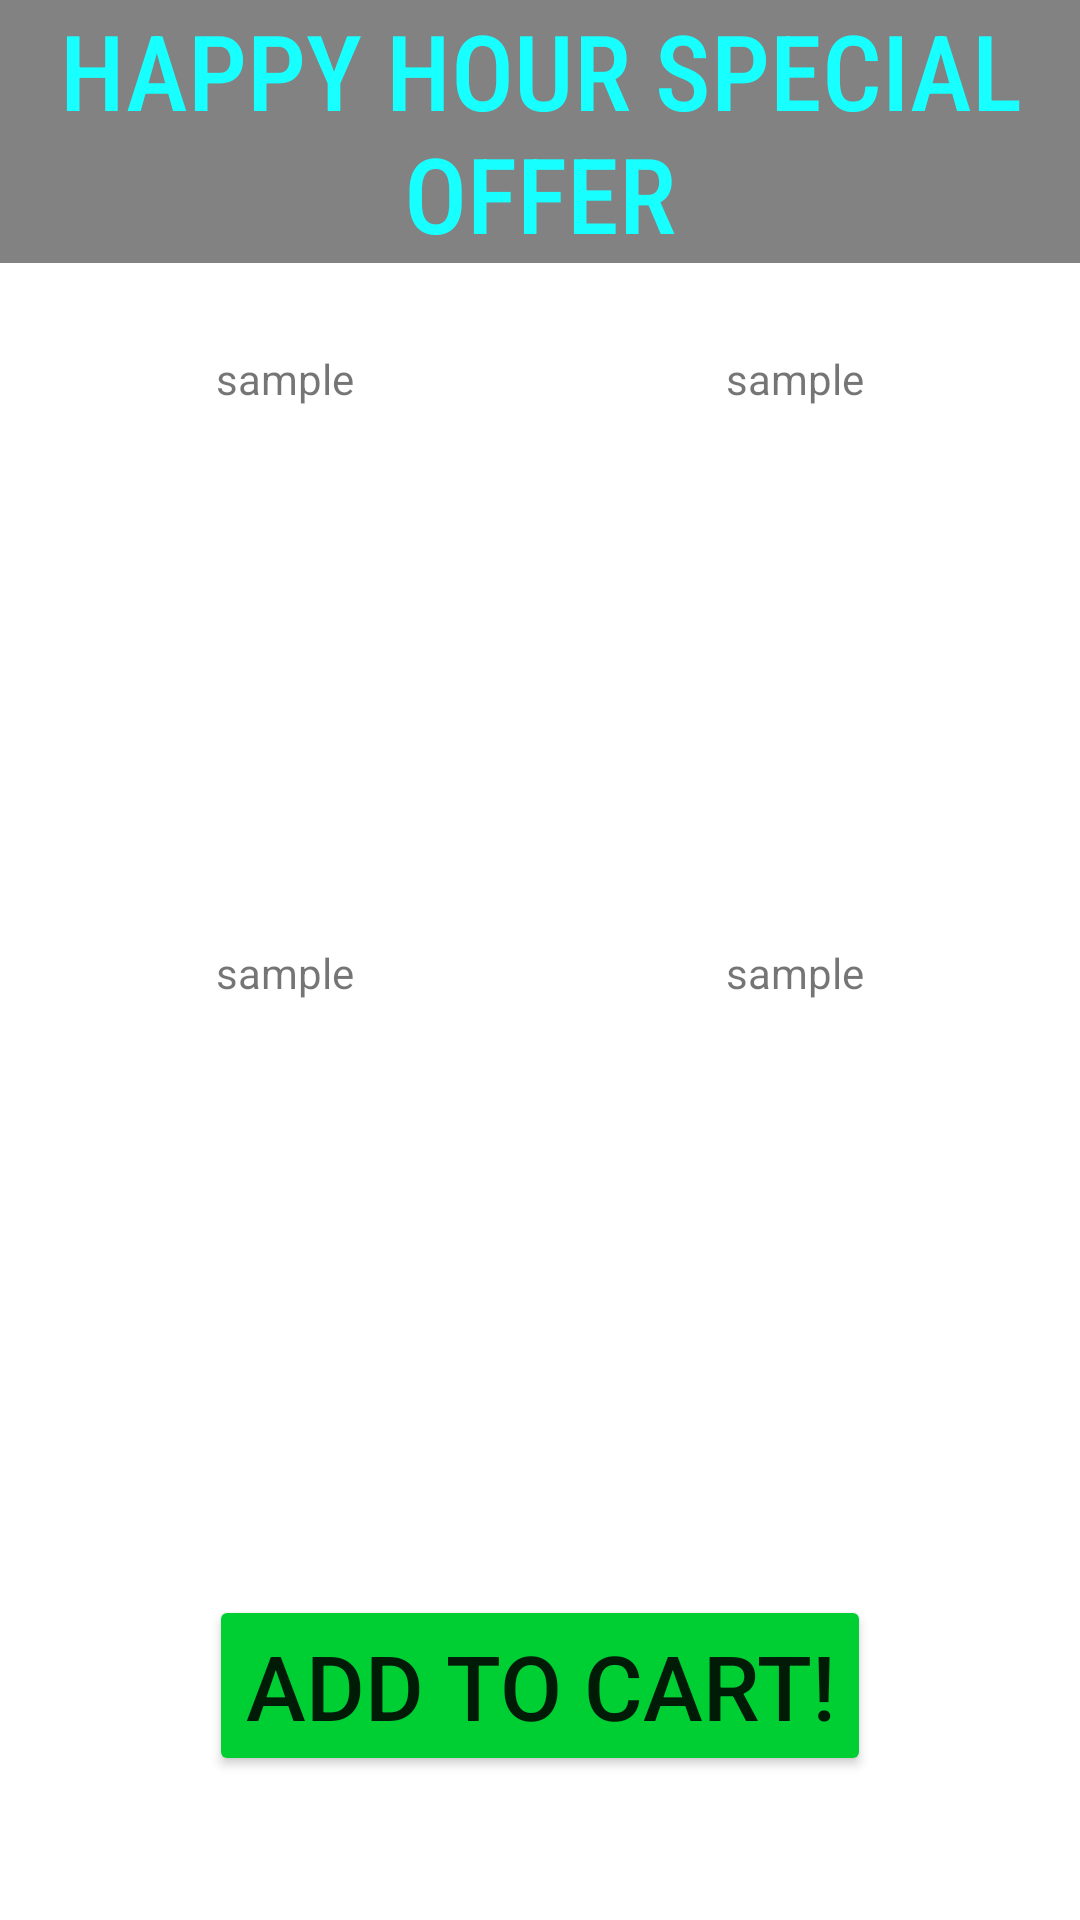

Layout XML and referenced resources for this Android screen:
<!-- AndroidManifest.xml: application theme Theme.Food_Delivery -->
<!-- res/layout/fragment_specials.xml -->
<?xml version="1.0" encoding="utf-8"?>
<androidx.constraintlayout.widget.ConstraintLayout xmlns:android="http://schemas.android.com/apk/res/android"
    xmlns:tools="http://schemas.android.com/tools"
    android:layout_width="match_parent"
    android:layout_height="match_parent"
    xmlns:app="http://schemas.android.com/apk/res-auto"
    tools:context=".SpecialsFragment">

    <TextView
        android:id="@+id/specialsText"
        android:layout_width="match_parent"
        android:layout_height="wrap_content"
        android:background="@color/main_grey"
        android:fontFamily="sans-serif-condensed-medium"
        android:text="HAPPY HOUR SPECIAL OFFER"
        android:textAlignment="center"
        android:textColor="#18FFFF"
        android:textSize="35sp"
        app:layout_constraintLeft_toLeftOf="parent"
        app:layout_constraintRight_toRightOf="parent"
        app:layout_constraintTop_toTopOf="parent"
        />

    <TextView
        android:id="@+id/specialOfferText1"
        android:layout_width="wrap_content"
        android:layout_height="wrap_content"
        android:gravity="center"
        android:text="sample"
        app:layout_constraintBottom_toTopOf="@id/specialOffer1"
        app:layout_constraintEnd_toEndOf="@+id/specialOffer1"
        app:layout_constraintLeft_toLeftOf="parent"
        app:layout_constraintStart_toStartOf="@+id/specialOffer1" />

    <TextView
        android:id="@+id/specialOfferText2"
        android:layout_width="wrap_content"
        android:layout_height="wrap_content"
        android:text="sample"
        app:layout_constraintBottom_toTopOf="@id/specialOffer2"
        app:layout_constraintEnd_toEndOf="@+id/specialOffer2"
        app:layout_constraintRight_toRightOf="parent"
        app:layout_constraintStart_toStartOf="@+id/specialOffer2" />

    <TextView
        android:id="@+id/specialOfferText3"
        android:layout_width="wrap_content"
        android:layout_height="wrap_content"
        android:text="sample"
        app:layout_constraintBottom_toTopOf="@id/specialOffer3"
        app:layout_constraintEnd_toEndOf="@+id/specialOffer3"
        app:layout_constraintLeft_toLeftOf="parent"
        app:layout_constraintStart_toStartOf="@+id/specialOffer3" />

    <TextView
        android:id="@+id/specialOfferText4"
        android:layout_width="wrap_content"
        android:layout_height="wrap_content"
        android:text="sample"
        app:layout_constraintBottom_toTopOf="@id/specialOffer4"
        app:layout_constraintEnd_toEndOf="@+id/specialOffer4"
        app:layout_constraintRight_toRightOf="parent"
        app:layout_constraintStart_toStartOf="@+id/specialOffer4" />

    <ImageView
        android:id="@+id/specialOffer1"
        android:layout_width="150dp"
        android:layout_height="150dp"
        app:layout_constraintLeft_toLeftOf="parent"
        app:layout_constraintTop_toBottomOf="@+id/specialsText"
        app:layout_constraintRight_toLeftOf="@+id/specialOffer2"
        app:layout_constraintBottom_toTopOf="@id/specialOffer3"
        android:src="@drawable/samplefood"
        />

    <ImageView
        android:id="@+id/specialOffer2"
        android:layout_width="150dp"
        android:layout_height="150dp"
        android:src="@drawable/samplefood"
        app:layout_constraintRight_toRightOf="parent"
        app:layout_constraintLeft_toRightOf="@+id/specialOffer1"
        app:layout_constraintTop_toBottomOf="@+id/specialsText"
        app:layout_constraintBottom_toTopOf="@id/specialOffer4"
        />

    <ImageView
        android:id="@+id/specialOffer3"
        android:layout_width="150dp"
        android:layout_height="150dp"
        android:src="@drawable/samplefood"
        app:layout_constraintLeft_toLeftOf="parent"
        app:layout_constraintTop_toBottomOf="@id/specialOffer1"
        app:layout_constraintBottom_toTopOf="@id/addToCartButton"
        app:layout_constraintRight_toLeftOf="@id/specialOffer4"
        />

    <ImageView
        android:id="@+id/specialOffer4"
        android:layout_width="150dp"
        android:layout_height="150dp"
        android:src="@drawable/samplefood"
        app:layout_constraintRight_toRightOf="parent"
        app:layout_constraintTop_toBottomOf="@id/specialOffer2"
        app:layout_constraintLeft_toRightOf="@id/specialOffer3"
        app:layout_constraintBottom_toTopOf="@id/addToCartButton"/>

    <Button
        android:id="@+id/addToCartButton"
        android:layout_width="wrap_content"
        android:layout_height="wrap_content"
        app:layout_constraintBottom_toBottomOf="parent"
        app:layout_constraintLeft_toLeftOf="parent"
        app:layout_constraintRight_toRightOf="parent"
        app:layout_constraintTop_toBottomOf="@id/specialOffer4"
        android:text="Add to cart!"
        android:textSize="30sp"
        android:backgroundTint="@color/cart_green"

        />
    

</androidx.constraintlayout.widget.ConstraintLayout>
<!-- resources referenced by this layout -->
<resources>
  <color name="cart_green">#00CF34</color>
  <color name="main_grey">#838282</color>
  <style name="Theme.Food_Delivery" parent="Theme.MaterialComponents.DayNight.DarkActionBar">
          
          <item name="colorPrimary">@color/main_teal</item>
          <item name="colorPrimaryVariant">@color/main_teal</item>
          <item name="colorOnPrimary">@color/black</item>
          
          <item name="colorSecondary">@color/main_teal</item>
          <item name="colorSecondaryVariant">@color/main_teal</item>
          <item name="colorOnSecondary">@color/black</item>
          
          <item name="android:statusBarColor" tools:targetApi="l">?attr/colorPrimaryVariant</item>
          
      </style>
  <color name="main_teal">#35F5E6</color>
  <color name="black">#FF000000</color>
</resources>
